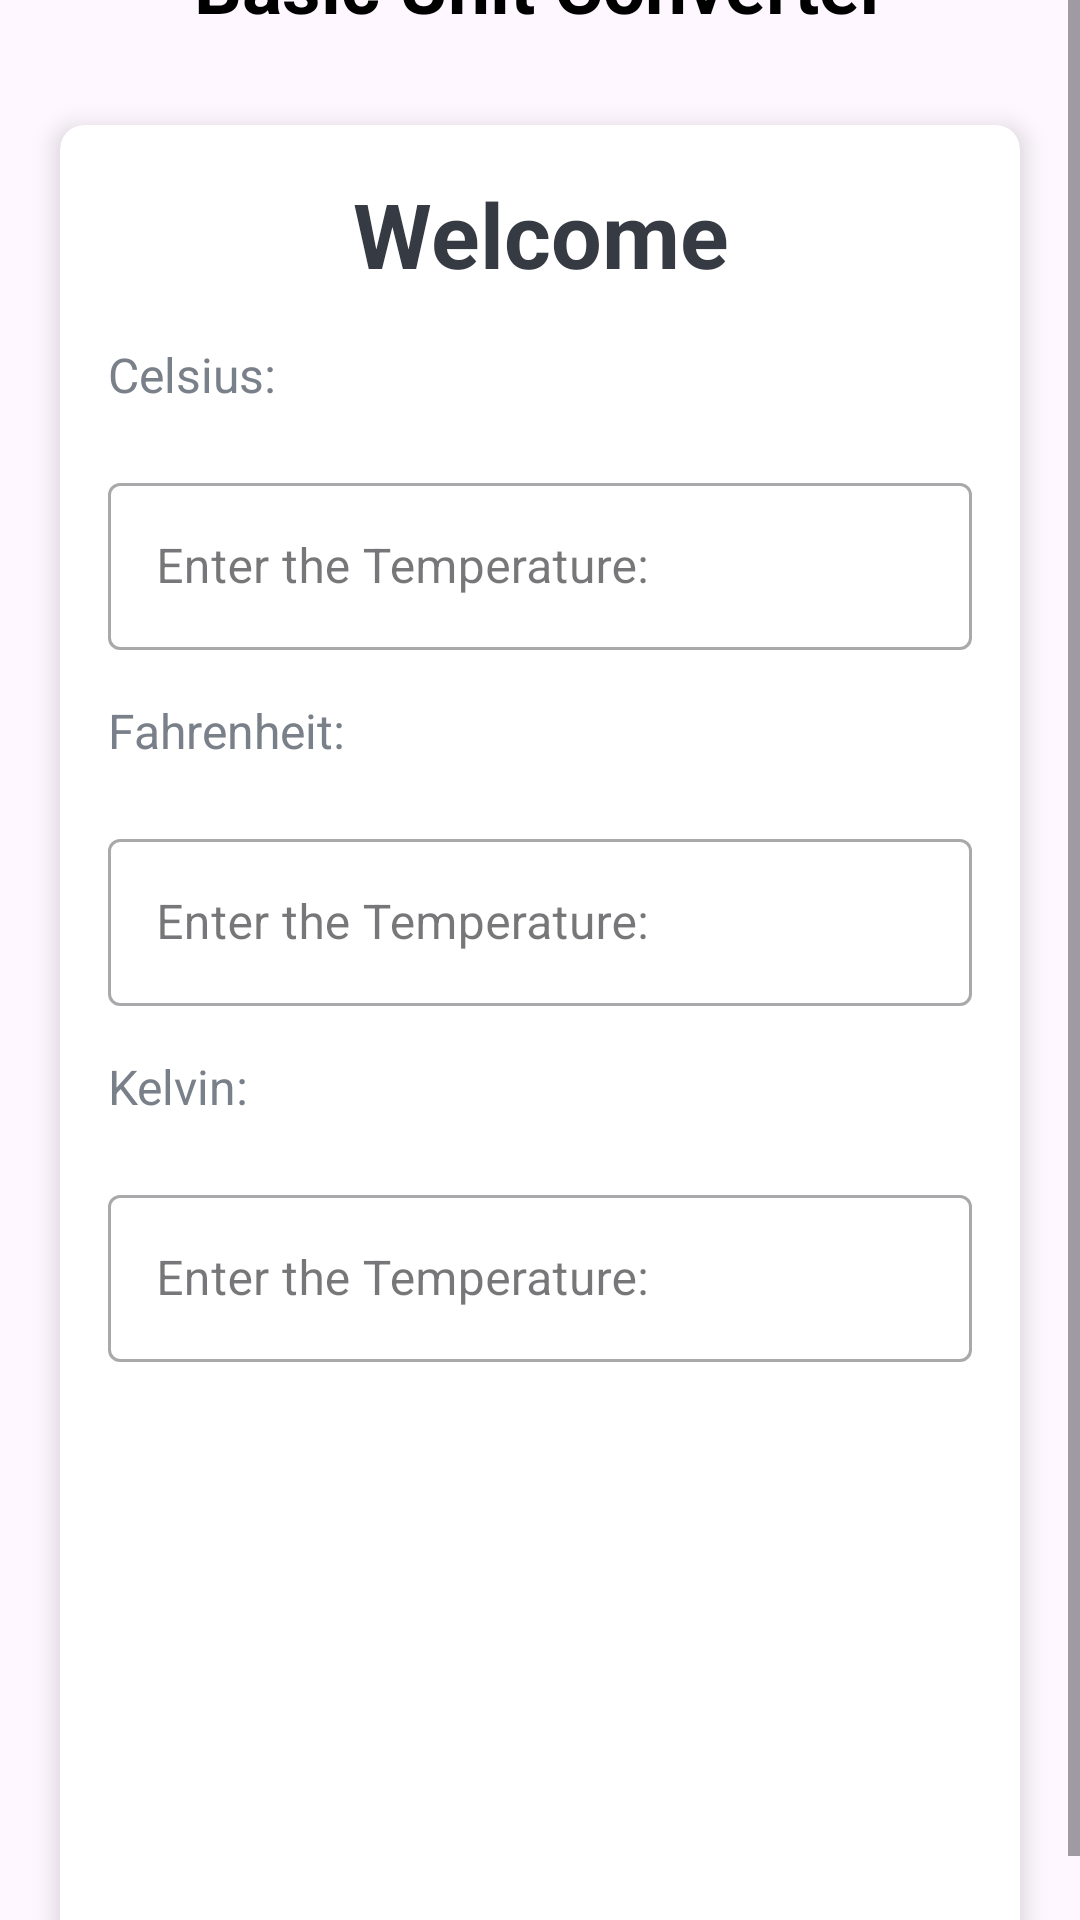

The Android layout XML behind this screen, and the referenced resources:
<!-- AndroidManifest.xml: application theme Theme.BasicUnitConverter -->
<!-- res/layout/activity_main_temperature.xml -->
<?xml version="1.0" encoding="utf-8"?>
<LinearLayout xmlns:android="http://schemas.android.com/apk/res/android"
              xmlns:app="http://schemas.android.com/apk/res-auto"
              xmlns:tools="http://schemas.android.com/tools"
              android:layout_width="match_parent"
              android:layout_height="match_parent"
              android:gravity="center"
              android:background="@drawable/gradient_bg"
              android:orientation="vertical"
              tools:context=".MainActivityTemperature">

    <ScrollView
            android:id="@+id/ScrollView01"
            android:layout_width="match_parent"
            android:layout_height="match_parent">

        <LinearLayout
                android:layout_width="match_parent"
                android:layout_height="match_parent"
                android:orientation = "vertical"
                android:layout_gravity="center">

            <TextView
                    android:id="@+id/tv_app_name"
                    android:layout_width="match_parent"
                    android:layout_height="wrap_content"
                    android:layout_marginBottom="30dp"
                    android:text="@string/app_name"
                    android:gravity="center"
                    android:textColor="@android:color/black"
                    android:textSize="25sp"
                    android:textStyle="bold" />

            <androidx.cardview.widget.CardView
                    android:id="@+id/cv_main"
                    android:layout_width="match_parent"
                    android:layout_height="wrap_content"
                    android:layout_marginStart="20dp"
                    android:layout_marginEnd="20dp"
                    android:background="#fff"
                    app:cardCornerRadius="8dp"
                    app:cardElevation="5dp">

                <LinearLayout
                        android:layout_width="match_parent"
                        android:layout_height="wrap_content"
                        android:orientation="vertical"
                        android:padding="16dp">

                    <TextView
                            android:id="@+id/tv_title"
                            android:layout_width="match_parent"
                            android:layout_height="wrap_content"
                            android:gravity="center"
                            android:text="Welcome"
                            android:textColor="#363A43"
                            android:textSize="30sp"
                            android:textStyle="bold" />

                    <TextView
                            android:id="@+id/tv_celsius"
                            android:layout_width="match_parent"
                            android:layout_height="wrap_content"
                            android:layout_marginTop="16dp"
                            android:text="Celsius: "
                            android:textColor="#7A8089"
                            android:textSize="16sp" />

                    <com.google.android.material.textfield.TextInputLayout
                            android:id="@+id/til_celsius"
                            style="@style/Widget.MaterialComponents.TextInputLayout.OutlinedBox"
                            android:layout_width="match_parent"
                            android:layout_height="wrap_content"
                            android:inputType="number"
                            android:layout_marginTop="20dp">

                        <androidx.appcompat.widget.AppCompatEditText
                                android:id="@+id/et_celsius"
                                android:layout_width="match_parent"
                                android:layout_height="wrap_content"
                                android:imeOptions="actionGo"
                                android:hint="Enter the Temperature: "
                                android:inputType="number"
                                android:textColor="#363A43"
                                android:textColorHint="#7A8089" />
                    </com.google.android.material.textfield.TextInputLayout>

                    <TextView
                            android:id="@+id/tv_fahrenheit"
                            android:layout_width="match_parent"
                            android:layout_height="wrap_content"
                            android:layout_marginTop="16dp"
                            android:text="Fahrenheit: "
                            android:textColor="#7A8089"
                            android:textSize="16sp" />

                    <com.google.android.material.textfield.TextInputLayout
                            android:id="@+id/til_fahrenheit"
                            style="@style/Widget.MaterialComponents.TextInputLayout.OutlinedBox"
                            android:layout_width="match_parent"
                            android:layout_height="wrap_content"
                            android:inputType="number"
                            android:layout_marginTop="20dp">

                        <androidx.appcompat.widget.AppCompatEditText
                                android:id="@+id/et_fahrenheit"
                                android:layout_width="match_parent"
                                android:layout_height="wrap_content"
                                android:imeOptions="actionGo"
                                android:hint="Enter the Temperature: "
                                android:inputType="number"
                                android:textColor="#363A43"
                                android:textColorHint="#7A8089" />
                    </com.google.android.material.textfield.TextInputLayout>

                    <TextView
                            android:id="@+id/tv_kelvin"
                            android:layout_width="match_parent"
                            android:layout_height="wrap_content"
                            android:layout_marginTop="16dp"
                            android:text="Kelvin: "
                            android:textColor="#7A8089"
                            android:textSize="16sp" />

                    <com.google.android.material.textfield.TextInputLayout
                            android:id="@+id/til_kelvin"
                            style="@style/Widget.MaterialComponents.TextInputLayout.OutlinedBox"
                            android:layout_width="match_parent"
                            android:layout_height="wrap_content"
                            android:inputType="number"
                            android:layout_marginTop="20dp">

                        <androidx.appcompat.widget.AppCompatEditText
                                android:id="@+id/et_kelvin"
                                android:layout_width="match_parent"
                                android:layout_height="wrap_content"
                                android:imeOptions="actionGo"
                                android:hint="Enter the Temperature: "
                                android:inputType="number"
                                android:textColor="#363A43"
                                android:textColorHint="#7A8089" />
                    </com.google.android.material.textfield.TextInputLayout>

                    <Button
                            android:id="@+id/btn_calculate"
                            android:layout_width="match_parent"
                            android:layout_height="wrap_content"
                            android:layout_marginTop="16dp"
                            android:background="@drawable/projectbuttons"
                            android:text="Calculate"
                            android:textColor="#fff"
                            android:textSize="18sp"/>

                    <Button
                            android:id="@+id/btn_reset"
                            android:layout_width="match_parent"
                            android:layout_height="wrap_content"
                            android:layout_marginTop="16dp"
                            android:background="@drawable/projectbuttons"
                            android:text="Reset"
                            android:textColor="#fff"
                            android:textSize="18sp"/>

                    <Button
                            android:id="@+id/back"
                            android:layout_width="match_parent"
                            android:layout_height="wrap_content"
                            android:background="@drawable/projectbuttons"
                            android:text="Back"
                            android:textColor="#fff"
                            android:layout_marginTop="16dp"
                            android:onClick="goBackMainMenu"
                            android:textSize="18sp"/>

                </LinearLayout>

            </androidx.cardview.widget.CardView>

        </LinearLayout>

    </ScrollView>

</LinearLayout>
<!-- resources referenced by this layout -->
<resources>
  <string name="app_name">Basic Unit Converter</string>
  <style name="Theme.BasicUnitConverter" parent="Base.Theme.BasicUnitConverter" />
  <style name="Base.Theme.BasicUnitConverter" parent="Theme.Material3.DayNight.NoActionBar">
          
          
      </style>
</resources>
